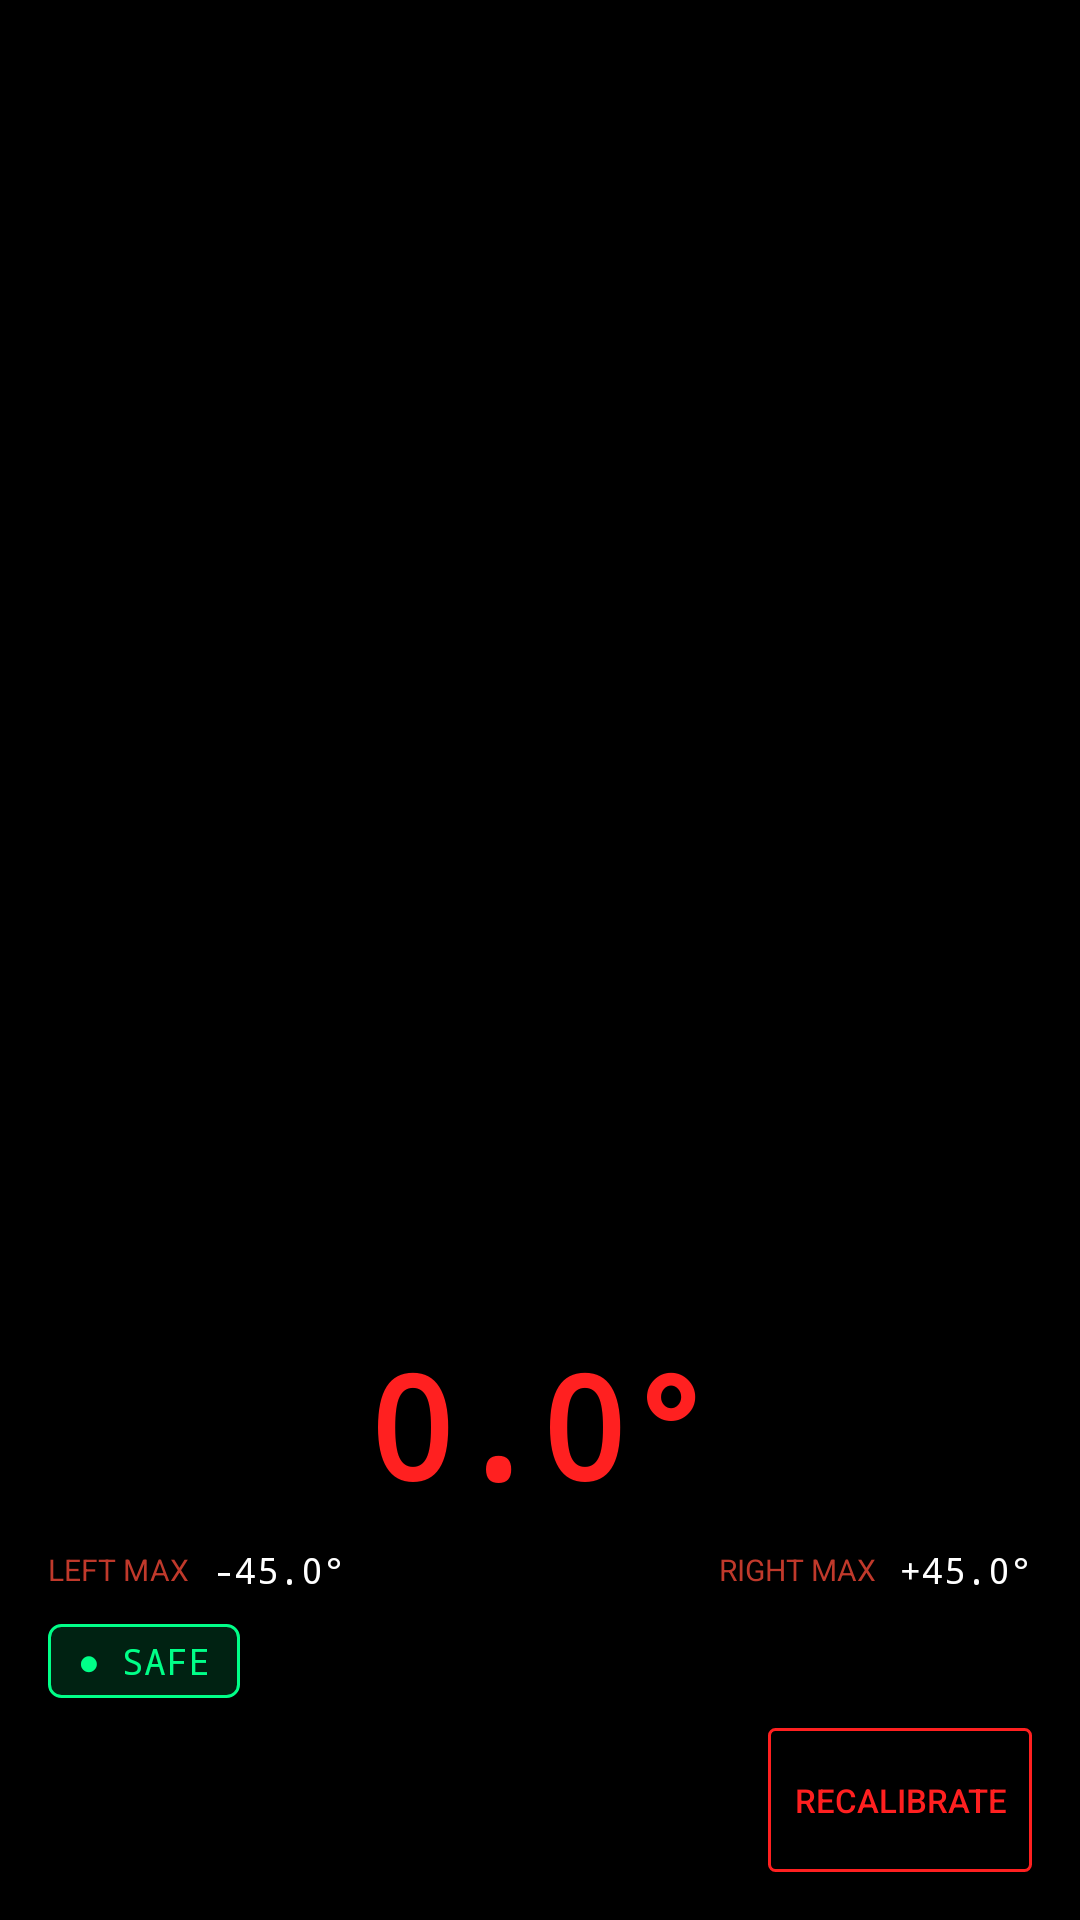

This screen was rendered from an Android layout file. Write that file and the resources it references.
<!-- AndroidManifest.xml: application theme Theme.MARC -->
<!-- res/layout/layout_bike_lean.xml -->
<?xml version="1.0" encoding="utf-8"?>
<FrameLayout xmlns:android="http://schemas.android.com/apk/res/android"
    android:layout_width="match_parent"
    android:layout_height="match_parent"
    android:background="#000000">

    <FrameLayout
        android:id="@+id/sv_lean_3d"
        android:layout_width="match_parent"
        android:layout_height="match_parent" />

    <LinearLayout
        android:layout_width="match_parent"
        android:layout_height="wrap_content"
        android:layout_gravity="bottom"
        android:background="#55000000"
        android:orientation="vertical"
        android:padding="16dp">

        <TextView
            android:id="@+id/tv_current_angle"
            android:layout_width="match_parent"
            android:layout_height="wrap_content"
            android:fontFamily="monospace"
            android:gravity="center"
            android:text="0.0°"
            android:textColor="@color/colorPrimary"
            android:textSize="48sp"
            android:textStyle="bold" />

        <LinearLayout
            android:layout_width="match_parent"
            android:layout_height="wrap_content"
            android:layout_marginTop="8dp"
            android:gravity="center_vertical"
            android:orientation="horizontal">

            <TextView
                android:layout_width="wrap_content"
                android:layout_height="wrap_content"
                android:text="LEFT MAX"
                android:textColor="#C0392B"
                android:textSize="10sp" />

            <TextView
                android:id="@+id/tv_max_left"
                android:layout_width="wrap_content"
                android:layout_height="wrap_content"
                android:layout_marginStart="8dp"
                android:fontFamily="monospace"
                android:text="-45.0°"
                android:textColor="@color/textPrimary"
                android:textSize="12sp" />

            <Space
                android:layout_width="0dp"
                android:layout_height="1dp"
                android:layout_weight="1" />

            <TextView
                android:layout_width="wrap_content"
                android:layout_height="wrap_content"
                android:text="RIGHT MAX"
                android:textColor="#C0392B"
                android:textSize="10sp" />

            <TextView
                android:id="@+id/tv_max_right"
                android:layout_width="wrap_content"
                android:layout_height="wrap_content"
                android:layout_marginStart="8dp"
                android:fontFamily="monospace"
                android:text="+45.0°"
                android:textColor="@color/textPrimary"
                android:textSize="12sp" />
        </LinearLayout>

        <TextView
            android:id="@+id/chip_crash_status"
            android:layout_width="wrap_content"
            android:layout_height="wrap_content"
            android:layout_marginTop="10dp"
            android:background="@drawable/chip_priority_border_green"
            android:fontFamily="monospace"
            android:paddingLeft="10dp"
            android:paddingTop="4dp"
            android:paddingRight="10dp"
            android:paddingBottom="4dp"
            android:text="● SAFE"
            android:textColor="@color/colorSuccess"
            android:textSize="12sp" />

        <Button
            android:id="@+id/btn_recalibrate"
            android:layout_width="wrap_content"
            android:layout_height="wrap_content"
            android:layout_gravity="end"
            android:layout_marginTop="10dp"
            android:background="@drawable/bg_button_outline_red"
            android:text="RECALIBRATE"
            android:textAllCaps="false"
            android:textColor="@color/colorPrimary"
            android:textSize="11sp" />
    </LinearLayout>
</FrameLayout>
<!-- resources referenced by this layout -->
<resources>
  <color name="colorPrimary">#FF2020</color>
  <color name="colorSuccess">#00FF88</color>
  <color name="textPrimary">#FFFFFF</color>
  <!-- drawable bg_button_outline_red (drawable) -->
  <?xml version="1.0" encoding="utf-8"?>
  <shape xmlns:android="http://schemas.android.com/apk/res/android"
      android:shape="rectangle">
      <solid android:color="@color/colorTransparent" />
      <stroke
          android:width="@dimen/border_width"
          android:color="@color/colorPrimary" />
      <corners android:radius="@dimen/corner_radius_sharp" />
  </shape>
  <!-- drawable chip_priority_border_green (drawable) -->
  <?xml version="1.0" encoding="utf-8"?>
  <shape xmlns:android="http://schemas.android.com/apk/res/android"
      android:shape="rectangle">
      <solid android:color="#2200FF88" />
      <stroke
          android:width="@dimen/border_width"
          android:color="@color/colorSuccess" />
      <corners android:radius="@dimen/corner_radius_small" />
  </shape>
  <style name="Theme.MARC" parent="Theme.MaterialComponents.DayNight.NoActionBar">
          <item name="android:windowBackground">@color/colorBackground</item>
          <item name="colorPrimary">@color/colorPrimary</item>
          <item name="colorPrimaryDark">@color/colorPrimaryDark</item>
          <item name="colorAccent">@color/colorPrimary</item>
          <item name="android:statusBarColor">@color/colorNavBackground</item>
          <item name="android:navigationBarColor">@color/colorNavBackground</item>
          <item name="colorControlHighlight">#22FF2020</item>
          <item name="colorControlNormal">#555555</item>
          <item name="android:textColorPrimary">@color/textPrimary</item>
          <item name="android:textColorSecondary">@color/textMuted</item>
          <item name="android:windowLightStatusBar">false</item>
          <item name="android:windowLightNavigationBar">false</item>
      </style>
  <color name="colorTransparent">#00000000</color>
  <dimen name="border_width">1dp</dimen>
  <dimen name="corner_radius_sharp">2dp</dimen>
  <dimen name="corner_radius_small">4dp</dimen>
  <color name="colorBackground">#141414</color>
  <color name="colorPrimaryDark">#CC1A1A</color>
  <color name="colorNavBackground">#0E0E0E</color>
  <color name="textMuted">#94A3B8</color>
</resources>
